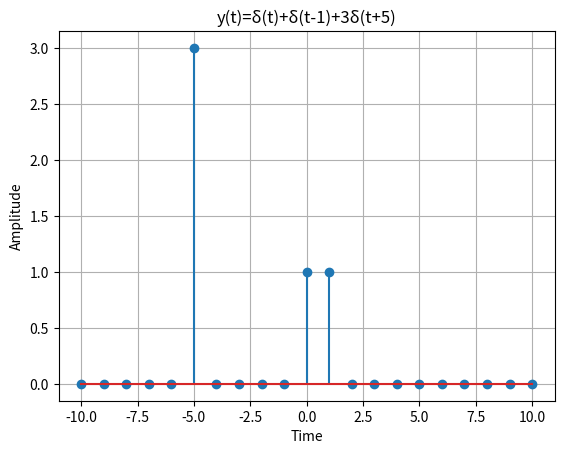

The matplotlib source for this figure:
import numpy as np
import matplotlib.pyplot as plt

def signal(t):
    y = np.zeros_like(t)

    y[t == 0] = 1
    y[t == 1] += 1
    y[t == -5] += 3

    return y

t = np.arange(-10,11)

y = signal(t)

plt.stem(t, y)
plt.title("y(t)=δ(t)+δ(t-1)+3δ(t+5)")
plt.xlabel("Time")
plt.ylabel("Amplitude")
plt.grid(True)
plt.show()
